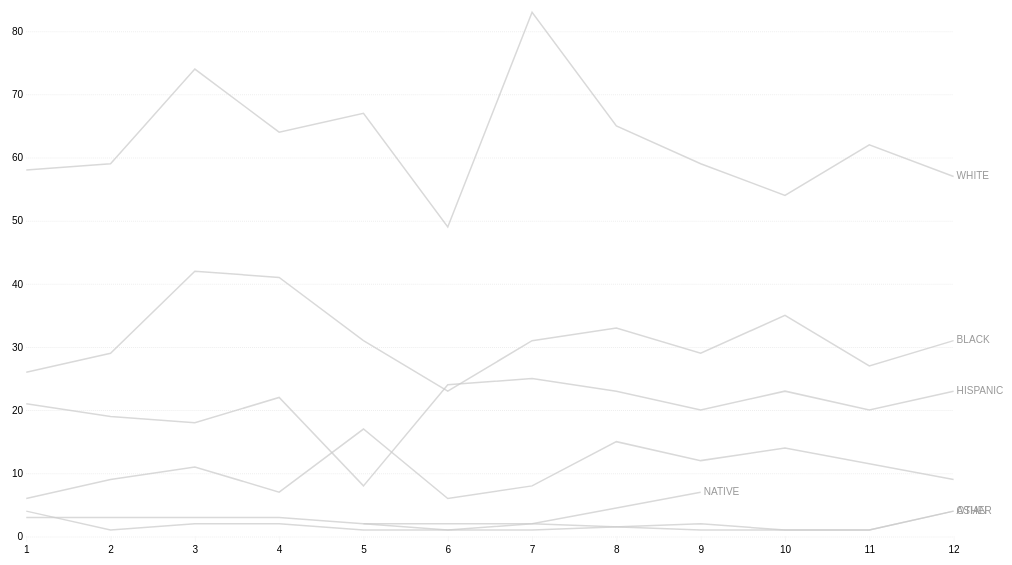
D3 v7 page, settled after 360 driven frames (6 s of simulated time); the page loaded 1 data file(s).


// ── police_killings_multiline.js
let height = 600,
    width = 1000,
    margin = ({ top: 30, right: 50, bottom: 50, left: 30 })
    innerWidth = width - margin.left - margin.right;

const svg = d3.select("#chart")
  .append("svg")
  .attr("viewBox", [0, 0, width, height]);

d3.csv('police_killings_race_count.csv').then(data => {

  let race = new Set();

  for (let d of data) {
    d.total = +d.total;
    race.add(d.Race);
  }

  let x = d3.scaleLinear()
    .domain([1,12])
    .range([margin.left, width - margin.right]);

  let y = d3.scaleLinear()
    .domain([0,d3.max(data, d => d.total)])
    .range([height - margin.bottom, margin.top]);

  svg.append("g")
    .attr("transform", `translate(0,${height - margin.bottom})`)
    .call(d3.axisBottom(x));

  svg.append("g")
    .attr("transform", `translate(${margin.left},0)`)
    .call(d3.axisLeft(y).tickSize(-innerWidth));
    // .tickFormat(d => d + "%"));

  let line = d3.line()
    .x(d => x(d.Month))
    .y(d => y(d.total));
 
  for (let r of race) {
    let rData = data.filter(d => d.Race === r);

    let g = svg.append("g")
      .attr("class", "race")
      .on('mouseover', function () {
        d3.selectAll(".highlight").classed("highlight", false);
        d3.select(this).classed("highlight", true);
      });

    // if (country === "USA") {
    //   g.classed("highlight", true);
    // }

    g.append("path")
      .datum(rData)
      .attr("fill", "none")
      .attr("stroke", "#ccc")
      .attr("d", line)

    let lastEntry = rData[rData.length - 1]; //last piece of data to position text x and y

    g.append("text")
      .text(r)
      .attr("x", x(lastEntry.Month) + 3)
      .attr("y", y(lastEntry.total))
      .attr("dominant-baseline", "middle")
      .attr("fill", "#999");
  }
  
});

### data: police_killings_race_count.csv
, Month, Race, total
0, 1, , 6
1, 1, Asian, 4
2, 1, Black, 26
3, 1, Hispanic, 21
4, 1, Native, 3
5, 1, White, 58
6, 2, , 9
7, 2, Asian, 1
8, 2, Black, 29
9, 2, Hispanic, 19
10, 2, White, 59
11, 3, , 11
12, 3, Asian, 2
13, 3, Black, 42
14, 3, Hispanic, 18
15, 3, Native, 3
16, 3, White, 74
17, 4, , 7
18, 4, Asian, 2
19, 4, Black, 41
20, 4, Hispanic, 22
21, 4, Native, 3
22, 4, White, 64
23, 5, , 17
24, 5, Asian, 1
25, 5, Black, 31
26, 5, Hispanic, 8
27, 5, Other, 2
28, 5, White, 67
29, 6, , 6
30, 6, Black, 23
31, 6, Hispanic, 24
32, 6, Native, 1
33, 6, White, 49
34, 7, , 8
35, 7, Asian, 1
36, 7, Black, 31
37, 7, Hispanic, 25
38, 7, Native, 2
39, 7, Other, 2
40, 7, White, 83
41, 8, , 15
42, 8, Black, 33
43, 8, Hispanic, 23
44, 8, White, 65
45, 9, , 12
46, 9, Asian, 2
47, 9, Black, 29
48, 9, Hispanic, 20
49, 9, Native, 7
50, 9, Other, 1
51, 9, White, 59
52, 10, , 14
53, 10, Asian, 1
54, 10, Black, 35
55, 10, Hispanic, 23
56, 10, White, 54
57, 11, Asian, 1
58, 11, Black, 27
59, 11, Hispanic, 20
... 8 more rows